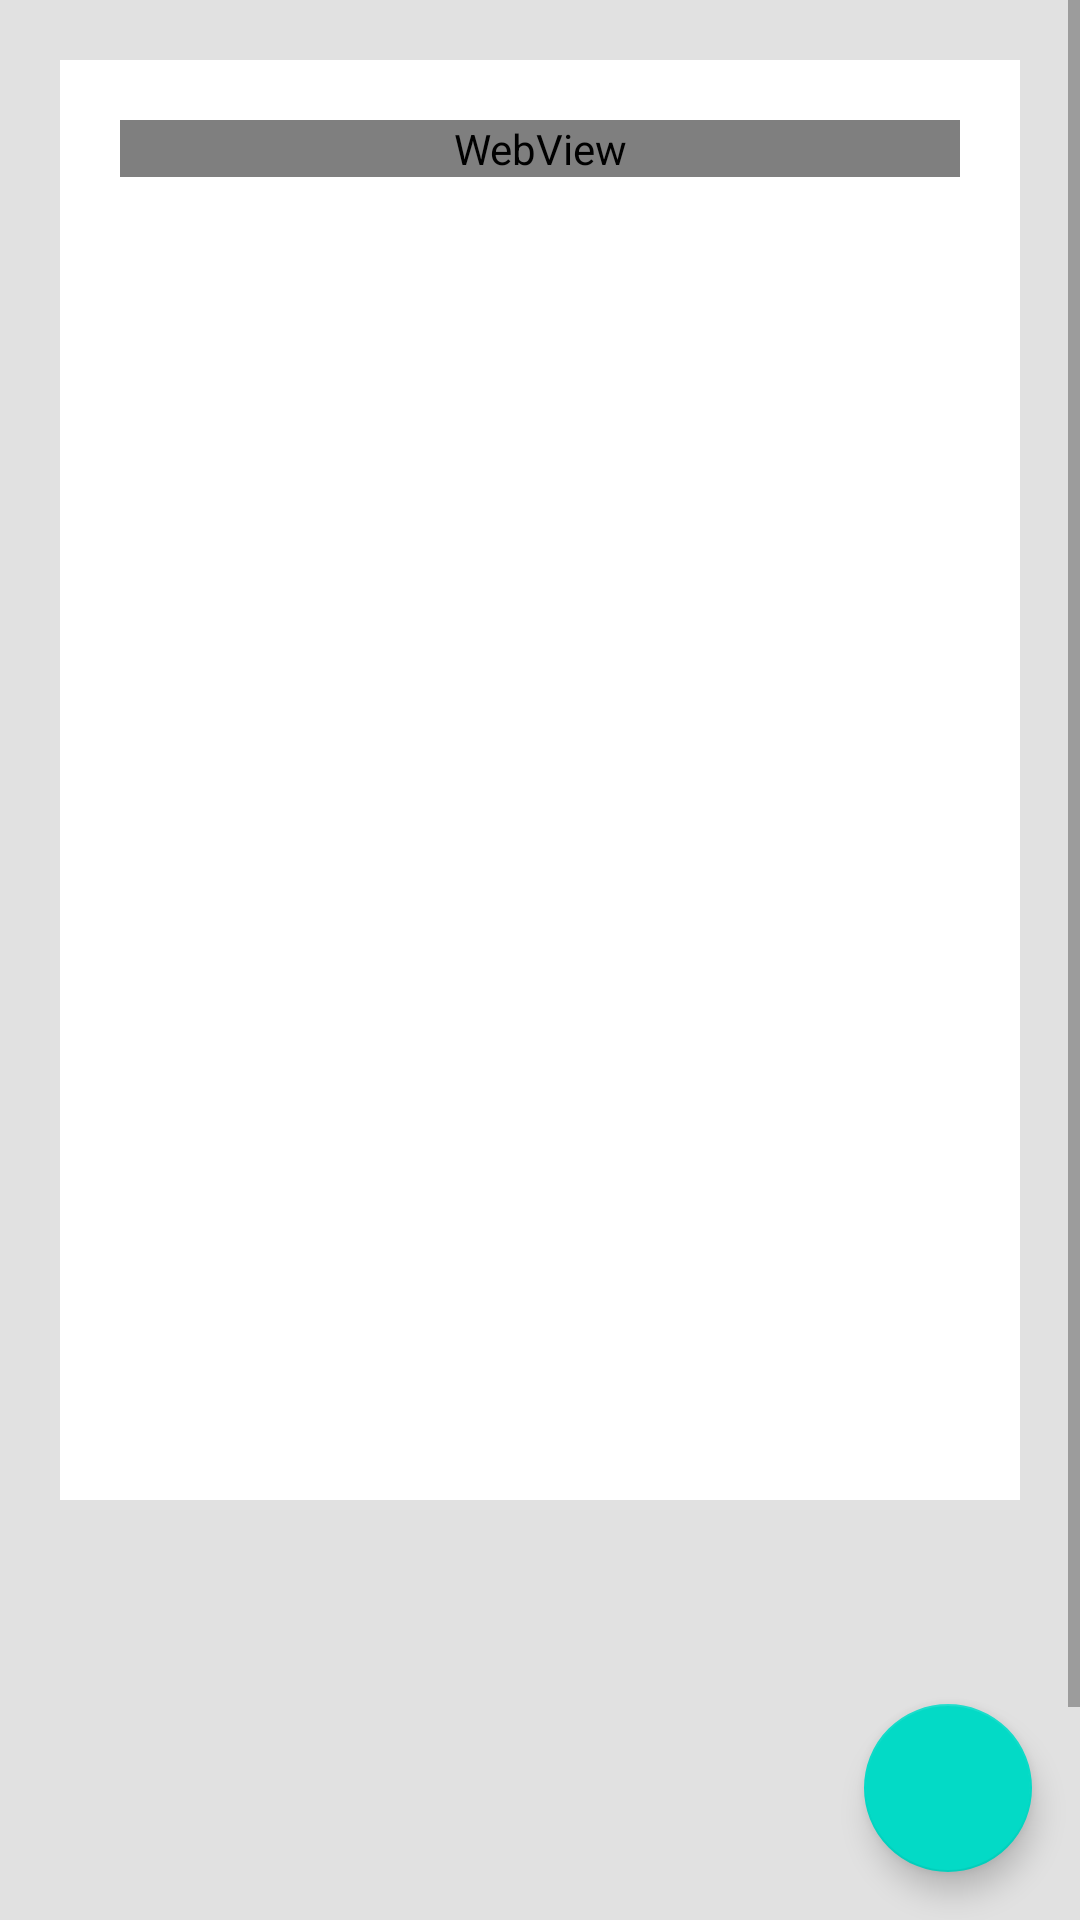

Here is an Android app screen rendered from its layout file. Give the layout XML and the strings, colors and styles it references.
<!-- AndroidManifest.xml: application theme AppTheme -->
<!-- res/layout/activity_preview.xml -->
<?xml version="1.0" encoding="utf-8"?>
<FrameLayout xmlns:android="http://schemas.android.com/apk/res/android"
    xmlns:tools="http://schemas.android.com/tools"
    android:layout_width="match_parent"
    android:layout_height="match_parent"
    android:background="#1E000000"
    tools:context=".PreviewActivity">

    <ScrollView
        android:layout_width="match_parent"
        android:layout_height="match_parent">

        <FrameLayout
            android:layout_width="match_parent"
            android:layout_height="wrap_content"
            android:paddingBottom="200dp">

            <FrameLayout
                android:layout_width="match_parent"
                android:layout_height="match_parent"
                android:layout_margin="20dp"
                android:background="@android:color/white"
                android:minHeight="480dp"
                tools:ignore="UselessParent">

                <WebView
                    android:id="@+id/web"
                    android:layout_width="match_parent"
                    android:layout_height="wrap_content"
                    android:layout_margin="20dp"
                    android:scrollbars="none" />
            </FrameLayout>
        </FrameLayout>
    </ScrollView>

    <com.google.android.material.floatingactionbutton.FloatingActionButton
        android:id="@+id/viewPrint"
        android:layout_width="wrap_content"
        android:layout_height="wrap_content"
        android:layout_gravity="end|bottom"
        android:layout_margin="16dp"
        android:src="@drawable/ic_print" />
</FrameLayout>
<!-- resources referenced by this layout -->
<resources>
  <style name="AppTheme" parent="Theme.MaterialComponents.Light">
          
          <item name="colorPrimary">@color/colorPrimary</item>
          <item name="colorPrimaryDark">@color/colorPrimaryDark</item>
          <item name="colorAccent">@color/colorAccent</item>
  
          <item name="toolbarStyle">@style/AppToolbar</item>
      </style>
  <style name="AppToolbar" parent="@style/Widget.MaterialComponents.Toolbar">
          <item name="titleTextColor">@android:color/white</item>
      </style>
  <!-- not gathered from this repository: default colours our renderer supplied (Android Studio template values) -->
  <color name="colorPrimary">#FF6200EE</color>
  <color name="colorPrimaryDark">#FF3700B3</color>
  <color name="colorAccent">#FF03DAC5</color>
</resources>
